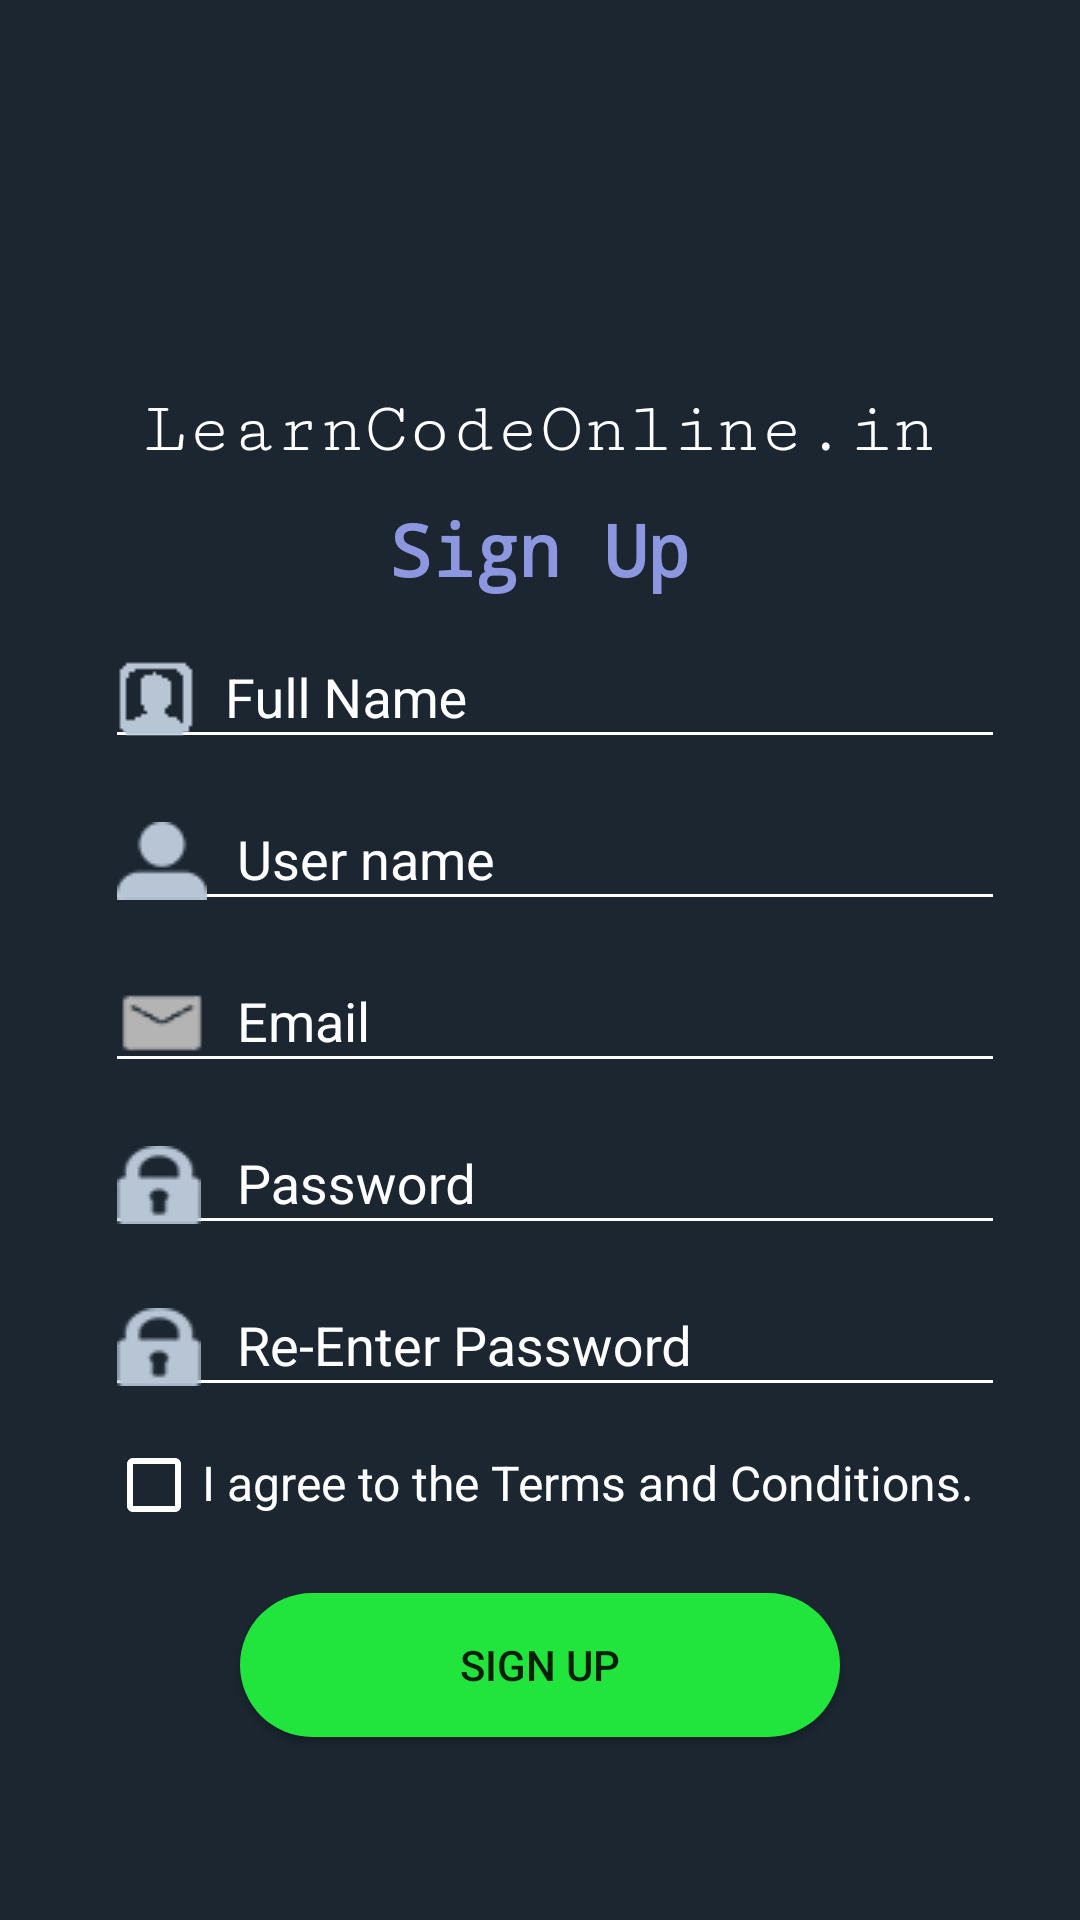

The Android layout XML behind this screen, and the referenced resources:
<!-- AndroidManifest.xml: application theme AppTheme -->
<!-- res/layout/activity_sign_up.xml -->
<?xml version="1.0" encoding="utf-8"?>
<LinearLayout
        xmlns:android="http://schemas.android.com/apk/res/android"
        xmlns:tools="http://schemas.android.com/tools"
        xmlns:app="http://schemas.android.com/apk/res-auto"
        android:layout_width="match_parent"
        android:layout_height="match_parent"
        android:background="@color/colorPrimaryDark"
        android:layout_gravity="center"
        android:gravity="center|top"
        android:orientation="vertical"
        tools:context=".MainActivity">

    <ImageView
            android:layout_marginTop="10dp"
            android:layout_width="120dp"
            android:layout_height="120dp"
            android:src="@drawable/light"/>
    <TextView
            android:layout_width="wrap_content"
            android:layout_height="wrap_content"
            android:text="@string/title"
            android:fontFamily="serif-monospace"
            android:textSize="24dp"
            android:textColor="#FFFFFF"/>
    <TextView
            android:layout_marginTop="10sp"
            android:fontFamily="monospace"
            android:transitionName="signUpTransition"
            android:layout_width="wrap_content"
            android:layout_height="wrap_content"
            android:text="Sign Up"
            android:textStyle="bold"
            android:textSize="24sp"
            android:textColor="#8D97DF"
            tools:ignore="HardcodedText"/>

    <LinearLayout

            android:layout_width="wrap_content"
            android:layout_height="wrap_content"
            android:orientation="vertical"
            android:layout_gravity="center">
        <android.support.design.widget.TextInputLayout
                android:layout_width="wrap_content"
                android:layout_height="wrap_content"
                android:textColorHint="#FFFFFF"
                android:backgroundTint="#FFFFFF">
            <EditText
                    android:drawablePadding="10dp"
                    android:drawableLeft="@drawable/user"
                    android:layout_marginLeft="10dp"
                    android:layout_width="300dp"
                    android:layout_height="wrap_content"
                    android:textColor="#FFFFFF"
                    android:hint="Full Name"
                    android:textColorHint="#FFFFFF"
                    android:backgroundTint="#FFFFFF"
                    tools:ignore="HardcodedText,RtlHardcoded"/>
        </android.support.design.widget.TextInputLayout>

        <android.support.design.widget.TextInputLayout
                android:layout_width="wrap_content"
                android:layout_height="wrap_content"
                android:textColorHint="#FFFFFF"
                android:backgroundTint="#FFFFFF">
            <EditText
                    android:drawablePadding="10dp"
                    android:drawableLeft="@drawable/user2"
                    android:layout_marginLeft="10dp"
                    android:layout_width="300dp"
                    android:layout_height="wrap_content"
                    android:textColor="#FFFFFF"
                    android:hint="User name"
                    android:textColorHint="#FFFFFF"
                    android:backgroundTint="#FFFFFF"
                    tools:ignore="HardcodedText,RtlHardcoded"/>
        </android.support.design.widget.TextInputLayout>

        <android.support.design.widget.TextInputLayout
                android:layout_width="wrap_content"
                android:layout_height="wrap_content"
                android:textColorHint="#FFFFFF"
                android:backgroundTint="#FFFFFF">
            <EditText
                    android:drawablePadding="10dp"
                    android:drawableLeft="@drawable/mail"
                    android:layout_marginLeft="10dp"
                    android:layout_width="300dp"
                    android:layout_height="wrap_content"
                    android:textColor="#FFFFFF"
                    android:hint="Email"
                    android:textColorHint="#FFFFFF"
                    android:backgroundTint="#FFFFFF"
                    tools:ignore="HardcodedText,RtlHardcoded"/>
        </android.support.design.widget.TextInputLayout>

        <android.support.design.widget.TextInputLayout
                android:layout_width="wrap_content"
                android:layout_height="wrap_content"
                android:textColorHint="#FFFFFF"
                android:backgroundTint="#FFFFFF">
            <EditText
                    android:drawablePadding="12dp"
                    android:drawableLeft="@drawable/pswd2"
                    android:layout_marginLeft="10dp"
                    android:layout_width="300dp"
                    android:layout_height="wrap_content"
                    android:textColor="#FFFFFF"
                    android:hint="Password"
                    android:inputType="textPassword"
                    android:textColorHint="#FFFFFF"
                    android:backgroundTint="#FFFFFF"
                    tools:ignore="HardcodedText,RtlHardcoded"/>
        </android.support.design.widget.TextInputLayout>
        <android.support.design.widget.TextInputLayout
                android:layout_width="wrap_content"
                android:layout_height="wrap_content"
                android:textColorHint="#FFFFFF"
                android:backgroundTint="#FFFFFF">
            <EditText
                    android:drawablePadding="12dp"
                    android:drawableLeft="@drawable/pswd2"
                    android:layout_marginLeft="10dp"
                    android:layout_width="300dp"
                    android:layout_height="wrap_content"
                    android:textColor="#FFFFFF"
                    android:hint="Re-Enter Password"
                    android:inputType="textPassword"
                    android:textColorHint="#FFFFFF"
                    android:backgroundTint="#FFFFFF"
                    tools:ignore="HardcodedText,RtlHardcoded"/>
        </android.support.design.widget.TextInputLayout>
    </LinearLayout>

    <LinearLayout
            android:layout_marginTop="10sp"
            android:layout_width="wrap_content"
            android:layout_height="wrap_content"
            android:orientation="horizontal">
        <CheckBox
                android:layout_width="wrap_content"
                android:layout_height="wrap_content"
                android:buttonTint="#FFFFFF"/>
        <TextView
                android:textSize="16dp"
                android:text="I agree to the Terms and Conditions."
                android:textColor="#FFFFFF"
                android:layout_width="wrap_content"
                android:layout_height="wrap_content"
                tools:ignore="HardcodedText,SpUsage"/>

    </LinearLayout>


    <Button
            android:layout_marginTop="20dp"
            android:layout_width="200dp"
            android:layout_height="wrap_content"
            android:text="Sign UP"
            android:background="@drawable/button_design"
            tools:ignore="HardcodedText"/>



</LinearLayout>
<!-- resources referenced by this layout -->
<resources>
  <color name="colorPrimaryDark">#1B2631</color>
  <!-- drawable button_design (drawable) -->
  <?xml version="1.0" encoding="utf-8"?>
  <shape xmlns:android="http://schemas.android.com/apk/res/android"
         android:shape="rectangle">
      <gradient
              android:startColor="#21e43c"
              android:endColor="#21e43c"
      />
      <corners
              android:radius="40dp"/>
  
  </shape>
  <!-- drawable mail: png bitmap (drawable, 15132 bytes) -->
  <!-- drawable pswd2: png bitmap (drawable, 16139 bytes) -->
  <!-- drawable user: png bitmap (drawable, 14627 bytes) -->
  <!-- drawable user2: png bitmap (drawable, 15951 bytes) -->
  <string name="title">LearnCodeOnline.in</string>
  <style name="AppTheme" parent="Theme.AppCompat.Light.NoActionBar">
          
          <item name="colorPrimary">@color/colorPrimary</item>
          <item name="colorPrimaryDark">@color/colorPrimaryDark</item>
          <item name="colorAccent">@color/colorAccent</item>
          <item name="android:windowActivityTransitions">true</item>
      </style>
  <color name="colorPrimary">#008577</color>
  <color name="colorAccent">#4D5656</color>
</resources>
